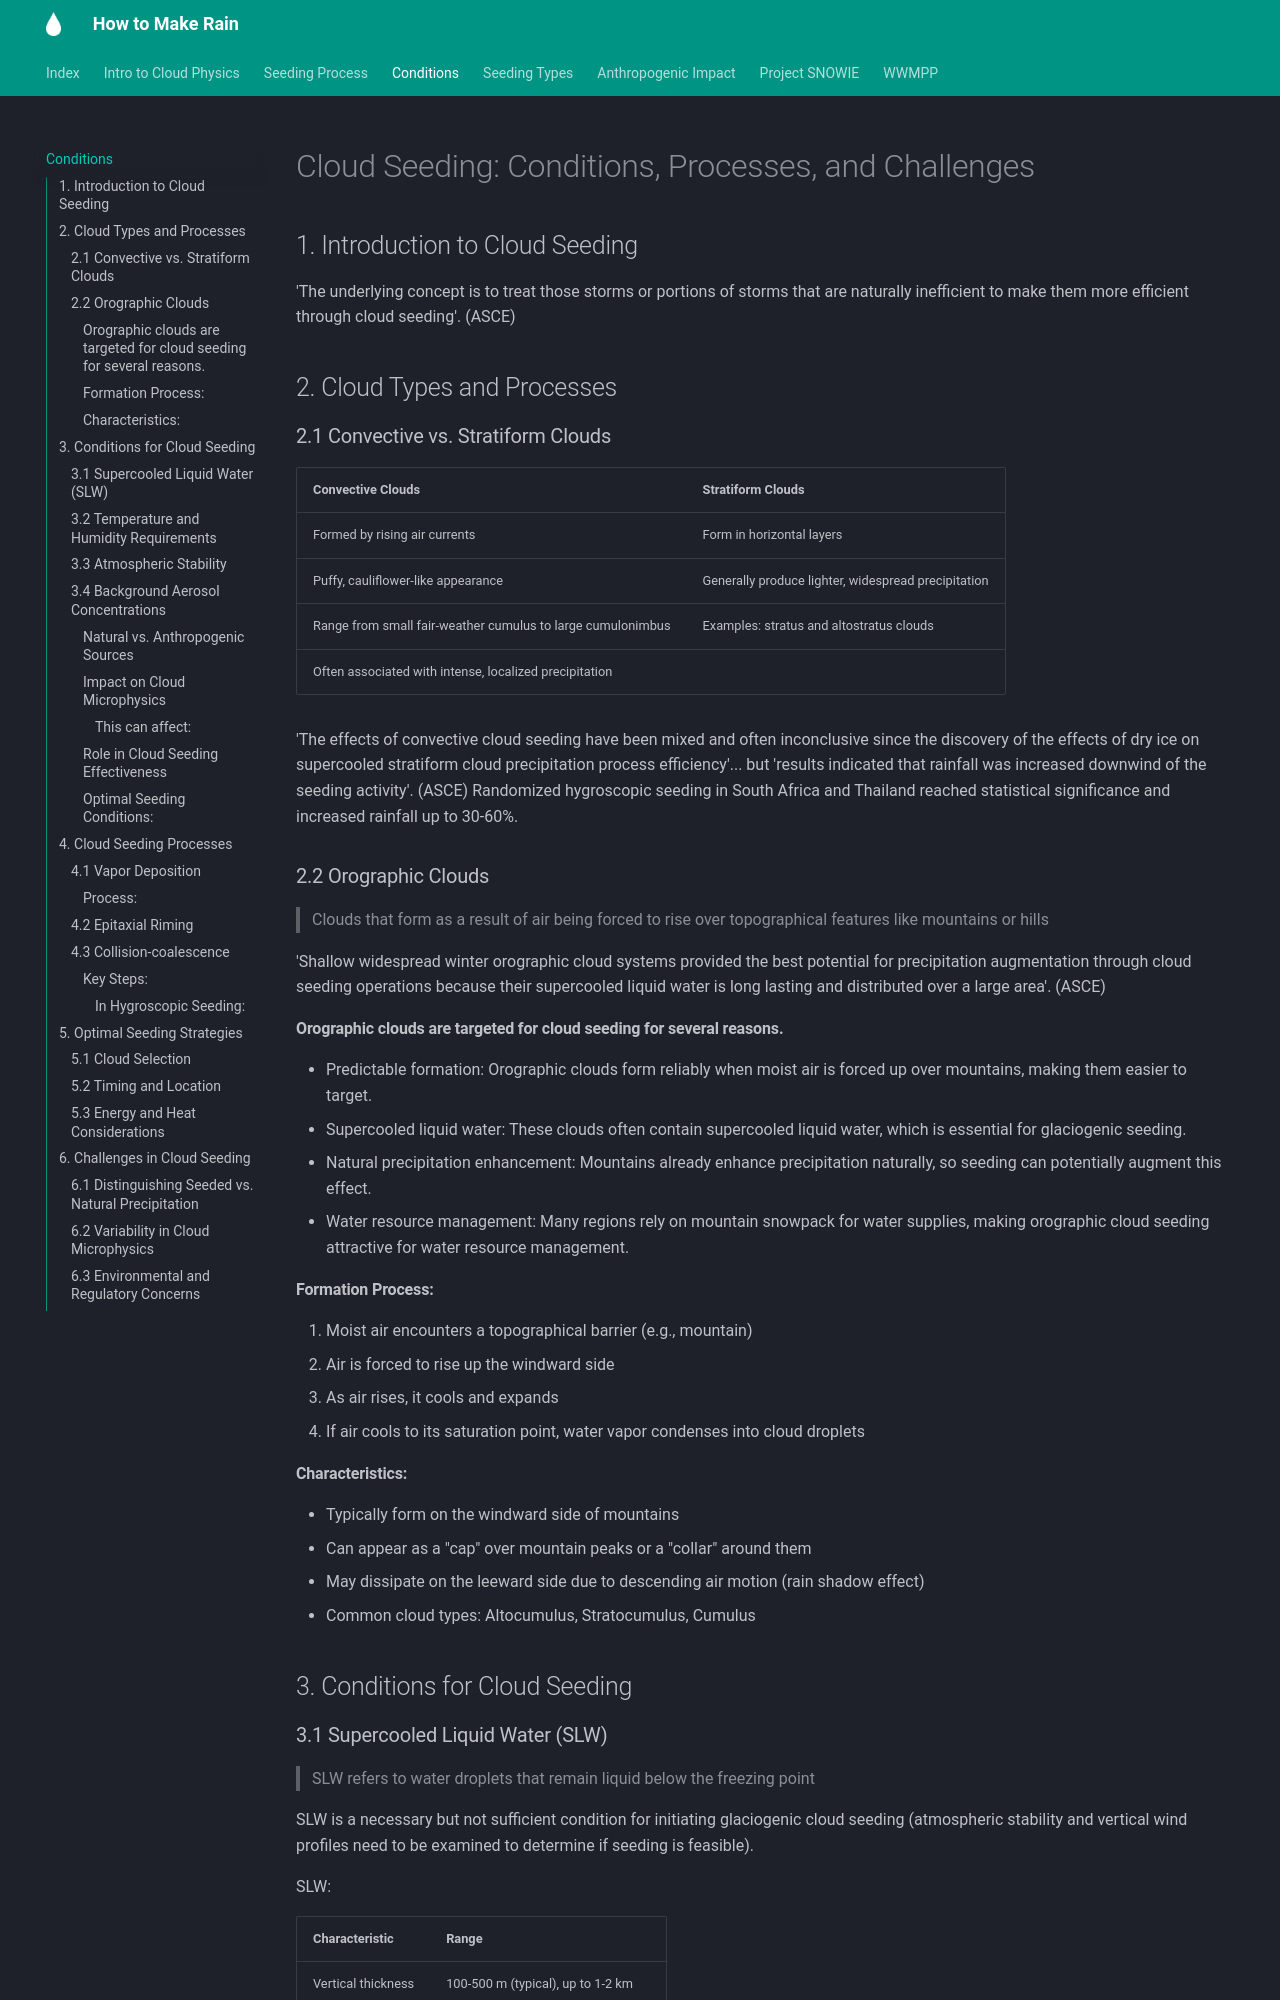

repository: TobyFenn/how-to-make-rain · page: seeding_conditions/index.html · generator: mkdocs

# Cloud Seeding: Conditions, Processes, and Challenges

## 1. Introduction to Cloud Seeding

'The underlying concept is to treat those storms or portions of storms that are naturally inefficient to make them more efficient through cloud seeding'. (ASCE)

## 2. Cloud Types and Processes

### 2.1 Convective vs. Stratiform Clouds

| Convective Clouds | Stratiform Clouds |
|-------------------|-------------------|
| Formed by rising air currents | Form in horizontal layers |
| Puffy, cauliflower-like appearance | Generally produce lighter, widespread precipitation |
| Range from small fair-weather cumulus to large cumulonimbus | Examples: stratus and altostratus clouds |
| Often associated with intense, localized precipitation | |

'The effects of convective cloud seeding have been mixed and often inconclusive since the discovery of the effects of dry ice on supercooled stratiform cloud precipitation process efficiency'... but 'results indicated that rainfall was increased downwind of the seeding activity'. (ASCE) Randomized hygroscopic seeding in South Africa and Thailand reached statistical significance and increased rainfall up to 30-60%.

### 2.2 Orographic Clouds

> Clouds that form as a result of air being forced to rise over topographical features like mountains or hills

'Shallow widespread winter orographic cloud systems provided the best potential for precipitation augmentation through cloud seeding operations because their supercooled liquid water is long lasting and distributed over a large area'. (ASCE)

#### Orographic clouds are targeted for cloud seeding for several reasons.
- Predictable formation: Orographic clouds form reliably when moist air is forced up over mountains, making them easier to target.
- Supercooled liquid water: These clouds often contain supercooled liquid water, which is essential for glaciogenic seeding.
- Natural precipitation enhancement: Mountains already enhance precipitation naturally, so seeding can potentially augment this effect.
- Water resource management: Many regions rely on mountain snowpack for water supplies, making orographic cloud seeding attractive for water resource management.

#### Formation Process:
1. Moist air encounters a topographical barrier (e.g., mountain)
2. Air is forced to rise up the windward side
3. As air rises, it cools and expands
4. If air cools to its saturation point, water vapor condenses into cloud droplets

#### Characteristics:
-  Typically form on the windward side of mountains
-  Can appear as a "cap" over mountain peaks or a "collar" around them
-  May dissipate on the leeward side due to descending air motion (rain shadow effect)
-  Common cloud types: Altocumulus, Stratocumulus, Cumulus

## 3. Conditions for Cloud Seeding
